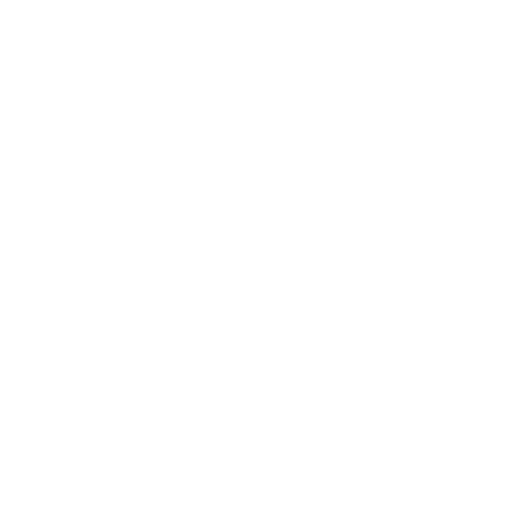
t = 0.00 s
t = 0.08 s: frame unchanged from t = 0.00 s, image omitted
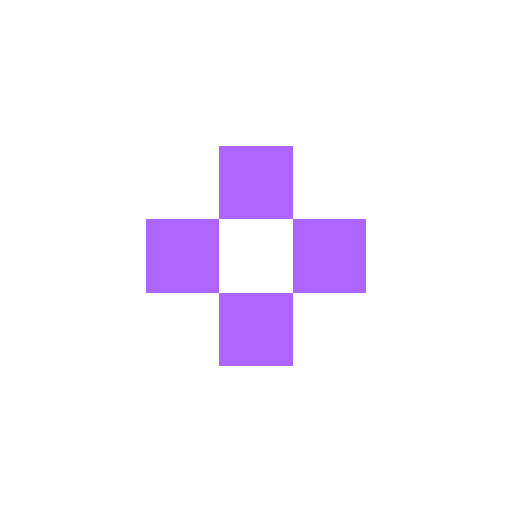
t = 0.17 s
t = 0.22 s: frame unchanged from t = 0.17 s, image omitted
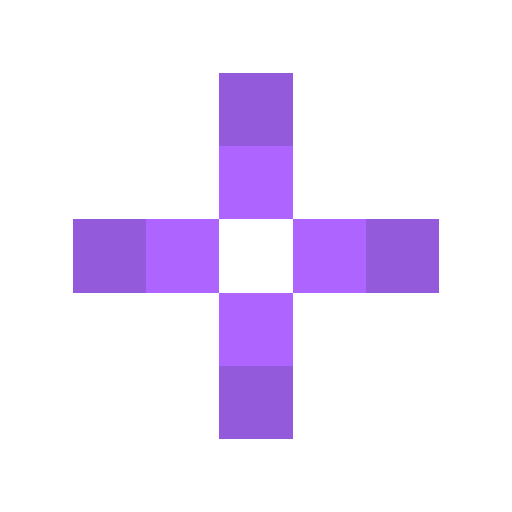
t = 0.33 s
t = 0.36 s: frame unchanged from t = 0.33 s, image omitted

The animated SVG that drew these frames (rendered in a browser with its animation timeline set to each time). Animation: 4 SMIL elements (animate=4); one cycle of 0.47 s, repeats indefinitely.

<svg xmlns="http://www.w3.org/2000/svg" viewBox="0 0 7 7" width="28" height="28" shape-rendering="crispEdges" role="img"><title>psychic ready sparkle (loop)</title><g opacity="1"><animate attributeName="opacity" values="1;0;0;0" keyTimes="0.0000;0.2340;0.4681;0.7660" dur="0.47s" repeatCount="indefinite" calcMode="discrete"/><path fill="#ffffff" d="M3 3h1v1h-1z"/></g><g opacity="0"><animate attributeName="opacity" values="0;1;0;0" keyTimes="0.0000;0.2340;0.4681;0.7660" dur="0.47s" repeatCount="indefinite" calcMode="discrete"/><path fill="#ae65ff" d="M3 2h1v1h-1zM2 3h1v1h-1zM4 3h1v1h-1zM3 4h1v1h-1z"/><path fill="#ffffff" d="M3 3h1v1h-1z"/></g><g opacity="0"><animate attributeName="opacity" values="0;0;1;0" keyTimes="0.0000;0.2340;0.4681;0.7660" dur="0.47s" repeatCount="indefinite" calcMode="discrete"/><path fill="#935adc" d="M3 1h1v1h-1zM1 3h1v1h-1zM5 3h1v1h-1zM3 5h1v1h-1z"/><path fill="#ae65ff" d="M3 2h1v1h-1zM2 3h1v1h-1zM4 3h1v1h-1zM3 4h1v1h-1z"/><path fill="#ffffff" d="M3 3h1v1h-1z"/></g><g opacity="0"><animate attributeName="opacity" values="0;0;0;1" keyTimes="0.0000;0.2340;0.4681;0.7660" dur="0.47s" repeatCount="indefinite" calcMode="discrete"/><path fill="#ae65ff" d="M3 2h1v1h-1zM2 3h1v1h-1zM4 3h1v1h-1zM3 4h1v1h-1z"/><path fill="#ffffff" d="M3 3h1v1h-1z"/></g></svg>
